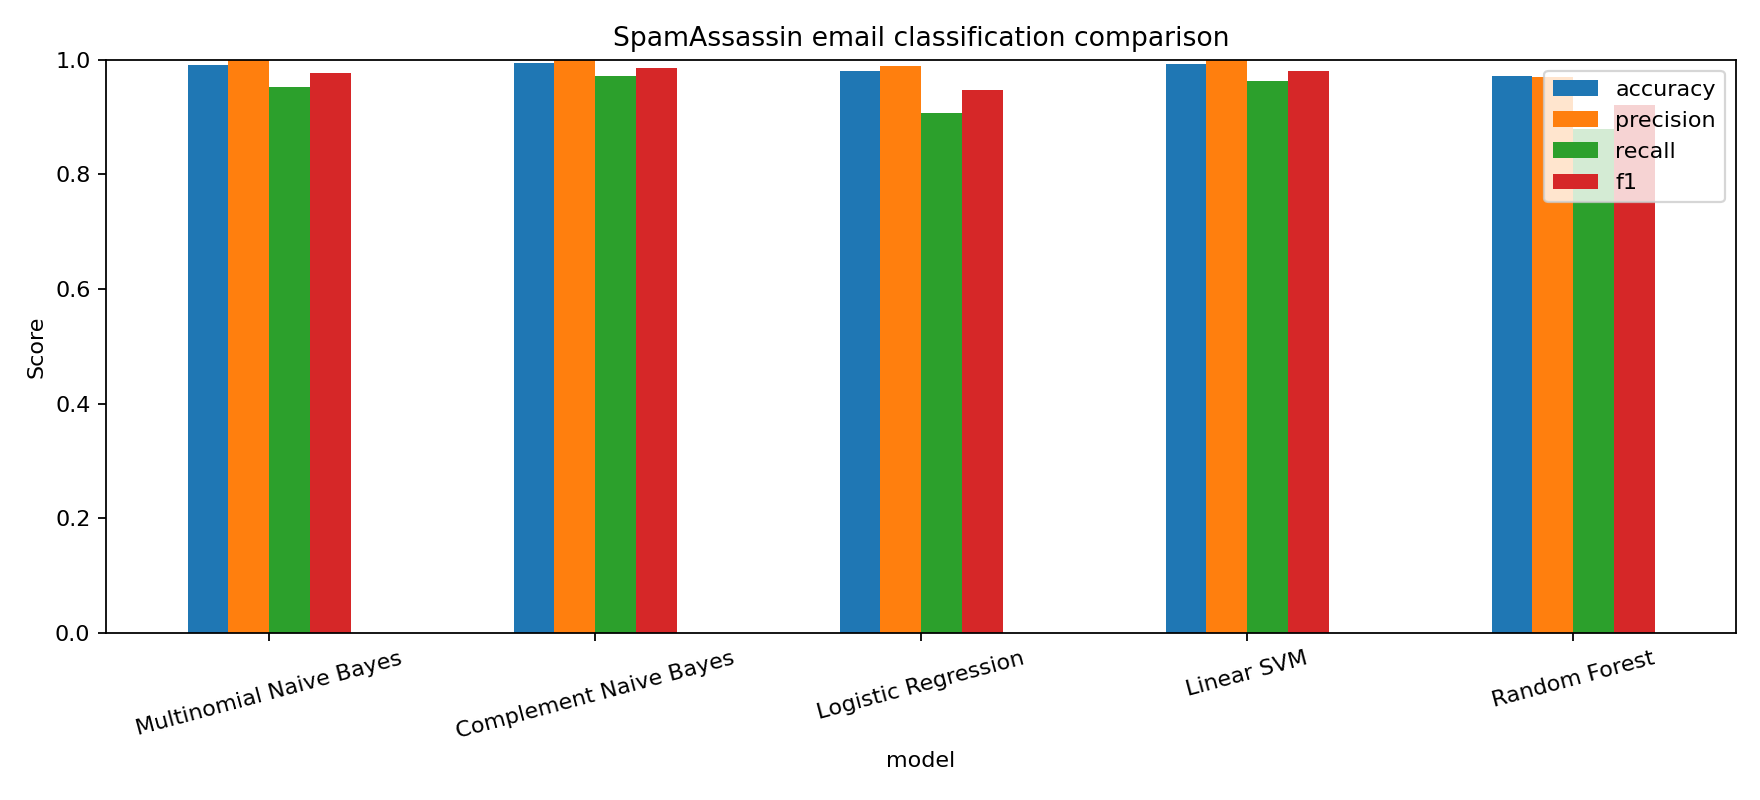

The file beside this chart, header and first rows:
model, accuracy, precision, recall, f1, cv_best_f1
Multinomial Naive Bayes, 0.9911, 1.0, 0.9533, 0.9761, 0.9277
Complement Naive Bayes, 0.9947, 1.0, 0.972, 0.9858, 0.9444
Logistic Regression, 0.9805, 0.9898, 0.9065, 0.9463, 0.9452
Linear SVM, 0.9929, 1.0, 0.9626, 0.981, 0.9469
Random Forest, 0.9716, 0.9691, 0.8785, 0.9216, 0.9062
